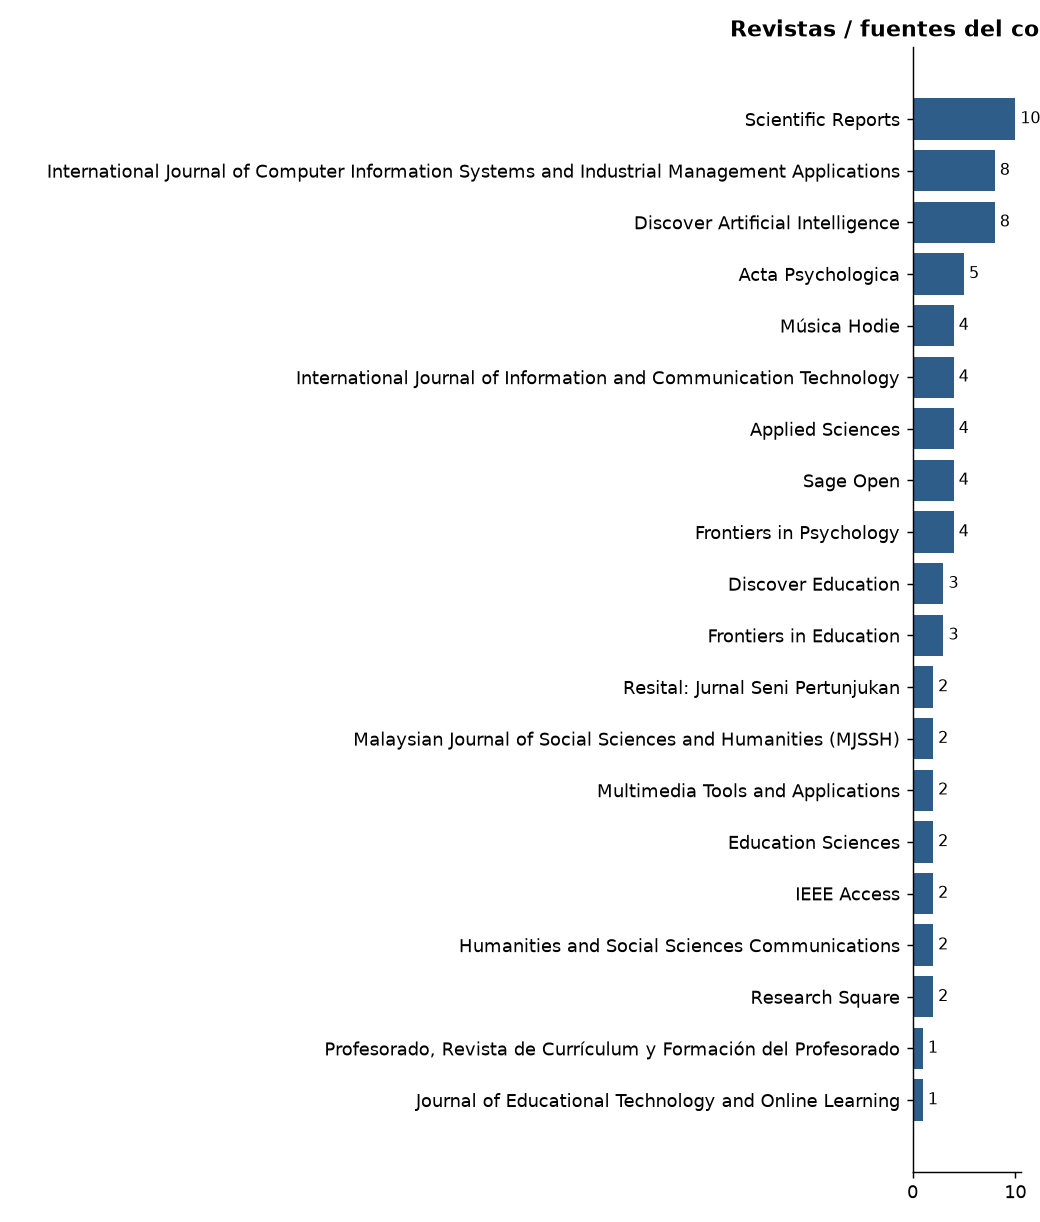

Data behind this chart, as committed beside it:
revista, n
Scientific Reports, 10
International Journal of Computer Inform…, 8
Discover Artificial Intelligence, 8
Acta Psychologica, 5
Música Hodie, 4
International Journal of Information and…, 4
Applied Sciences, 4
Sage Open, 4
Frontiers in Psychology, 4
Discover Education, 3
Frontiers in Education, 3
Resital: Jurnal Seni Pertunjukan, 2
Malaysian Journal of Social Sciences and…, 2
Multimedia Tools and Applications, 2
Education Sciences, 2
IEEE Access, 2
Humanities and Social Sciences Communica…, 2
Research Square, 2
Profesorado, Revista de Currículum y For…, 1
Journal of Educational Technology and On…, 1
Asian Journal of University Education, 1
UiTM Institutional Repositories (Univers…, 1
Jurnal Teknik dan Sistem Komputer, 1
F1000Research, 1
Journal of Education and Learning (EduLe…, 1
Journal of Vocational, Informatics and C…, 1
Jurnal Cakrawala Pendidikan, 1
International Journal of Advanced Resear…, 1
VISUAL REVIEW. International Visual Cult…, 1
JURNAL EDUSCIENCE, 1
Cogent Arts & Humanities, 1
Archives of Computational Methods in Eng…, 1
International Journal on Document Analys…, 1
PeerJ Computer Science, 1
Advances in Computational Intelligence a…, 1
International Journal of Professional Bu…, 1
Machine Graphics & Vision, 1
International Journal of System Assuranc…, 1
ICERI Proceedings, 1
Future Technology, 1
Proceedings of the AAAI Conference on Ar…, 1
International Journal of Web-Based Learn…, 1
Journal of Cases on Information Technolo…, 1
Proceedings of the 5th LACCEI Internatio…, 1
Cogent Education, 1
Annals of Data Science, 1
Discover Internet of Things, 1
Aula Abierta, 1
grafica, 1
International Journal of Technology in E…, 1
European Journal of Educational Research, 1
Multidisciplinary Reviews, 1
Sapienza: International Journal of Inter…, 1
Language Teaching, 1
Journal of Cultural Cognitive Science, 1
Per Musi, 1
PeerJ, 1
Action Criticism and Theory for Music Ed…, 1
International Journal of Information and…, 1
Information, 1
... 53 more rows
